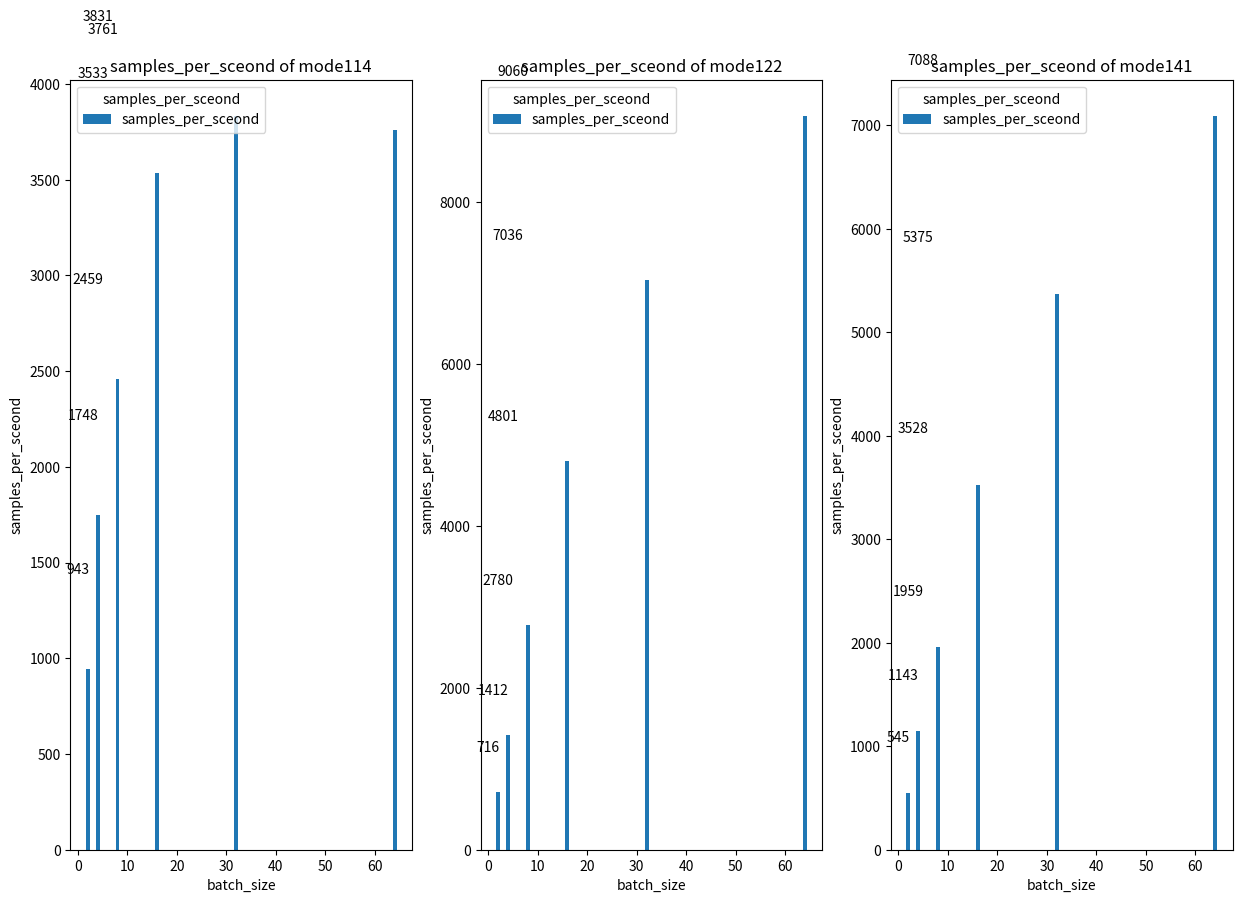

Recreate this plot in Python.
#!/usr/bin/env python3
import matplotlib.pyplot as plt
import numpy as np
import json


data = []
batch_size = [2, 4, 8, 16, 32, 64]

mode_114 = {
    'mode' : '114',
    'batch_size' : batch_size,
    'samples_per_sceond' : [943, 1748, 2459, 3533, 3831, 3761],
    'MFU' : [0.0172, 0.0322, 0.0453, 0.0651, 0.0705, 0.0693]
}
mode_122 = {
    'mode' : '122',
    'batch_size' : batch_size,
    'samples_per_sceond' : [716,1412,2780,4801,7036,9060],
    'MFU' : [0.0131, 0.0260, 0.0512, 0.0884, 0.1296, 0.1669]
}
'''
samples per sceond	MFU
545	0.0100
1143	0.0210
1959	0.0361
3528	0.0650
5375	0.0990
7088	0.1305
'''
mode_141 = {
    'mode' : '141',
    'batch_size' : batch_size,
    'samples_per_sceond' : [545, 1143, 1959, 3528, 5375, 7088],
    'MFU' : [0.0100, 0.0210, 0.0361, 0.0650, 0.0990, 0.1305]
}

'''
samples per sceond	MFU
1721	0.0317
3543	0.0653
6849	0.1262
11515	0.2122
15162	0.2794
'''
mode_212 = {
    'mode' : '212',
    'batch_size' : batch_size,
    'samples_per_sceond' : [1721, 3543, 6849, 11515, 15162],
    'MFU' : [0.0317, 0.0653, 0.1262, 0.2122, 0.2794]

}

"""
samples per sceond	MFU
1425	0.0262
2837	0.0523
5476	0.1009
8886	0.1637
12284	0.2263
"""
mode_221 = {
    'mode' : '221',
    'batch_size' : batch_size,
    'samples_per_sceond' : [1425, 2837, 5476, 8886, 12284],
    'MFU' : [0.0262, 0.0523, 0.1009, 0.1637, 0.2263]
}

'''
samples per sceond	MFU
5051	0.0931
5774	0.1064
12190	0.2246
20356	0.3750
27356	0.5040
'''
mode_411 = {
    'mode' : '411',
    'batch_size' : batch_size,
    'samples_per_sceond' : [5051, 5774, 12190, 20356, 27356],
    'MFU' : [0.0931, 0.1064, 0.2246, 0.3750, 0.5040]
}

data.append(mode_114)
data.append(mode_122)
data.append(mode_141)
# data.append(mode_212)
# data.append(mode_411)
# data.append(mode_221)

# 创建一个2*3的子图
fig, axs = plt.subplots(1,3,figsize=(15,10))
index = 0
for mode in data:
    # 第一个子图
    axs[index%3].bar(mode['batch_size'], mode['samples_per_sceond'], label='samples_per_sceond')
    axs[index%3].set_title(f'samples_per_sceond of mode{mode["mode"]}')
    axs[index%3].set_xlabel('batch_size')
    axs[index%3].set_ylabel('samples_per_sceond')
    axs[index%3].legend(title='samples_per_sceond', loc='upper left')
    # 显示每个数据的具体值
    for i, v in enumerate(mode['samples_per_sceond']):
        axs[index%3].text(i, v + 500, str(v), ha='center')
    index += 1
plt.show()

